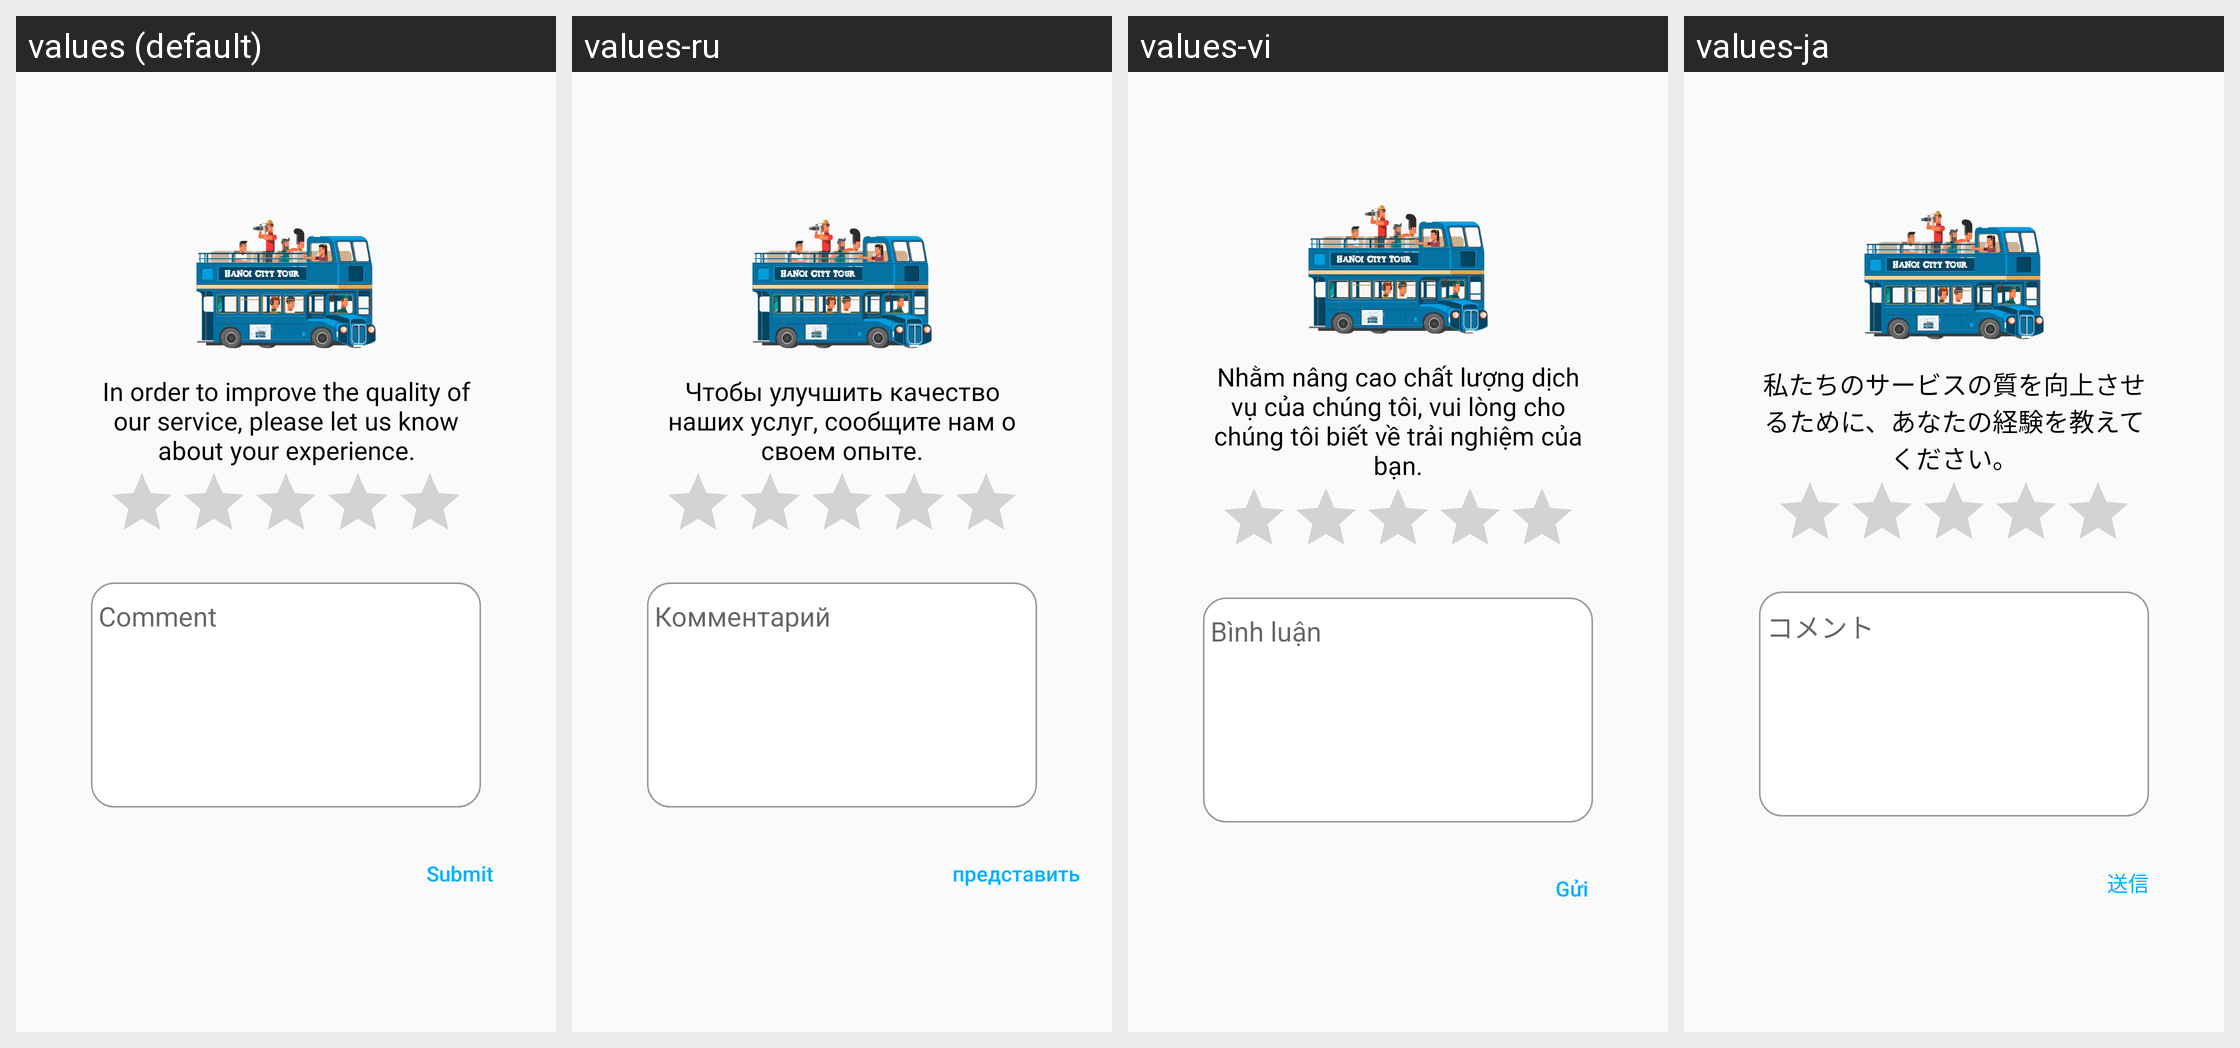

Translations of the strings shown on this Android screen, per locale in the grid:
Android screen res/layout/dialog_rating.xml rendered under 4 locales, left to right: values (default), values-ru, values-vi, values-ja. Device: Nexus 5 (rendered at 1080×1920; each locale shown at half size, 540×960, under a caption strip naming it); theme Theme.AppCompat.Light.NoActionBar.FullScreen.
Other locales in the repository, not shown: values-de, values-fr, values-in, values-ko, values-zh.
Strings drawn on this screen, with the default value and each locale's value (text and hints the layout hard-codes, and strings that could not be matched under every locale, appear in the picture but are not listed):

title_dialog_rating
  values: In order to improve the quality of our service, please let us know about your experience.
  values-ru: Чтобы улучшить качество наших услуг, сообщите нам о своем опыте.
  values-vi: Nhằm nâng cao chất lượng dịch vụ của chúng tôi, vui lòng cho chúng tôi biết về trải nghiệm của bạn.
  values-ja: 私たちのサービスの質を向上させるために、あなたの経験を教えてください。

hint_edt_comment
  values: Comment
  values-ru: Комментарий
  values-vi: Bình luận
  values-ja: コメント

label_btn_Submit
  values: Submit
  values-ru: представить
  values-vi: Gửi
  values-ja: 送信
